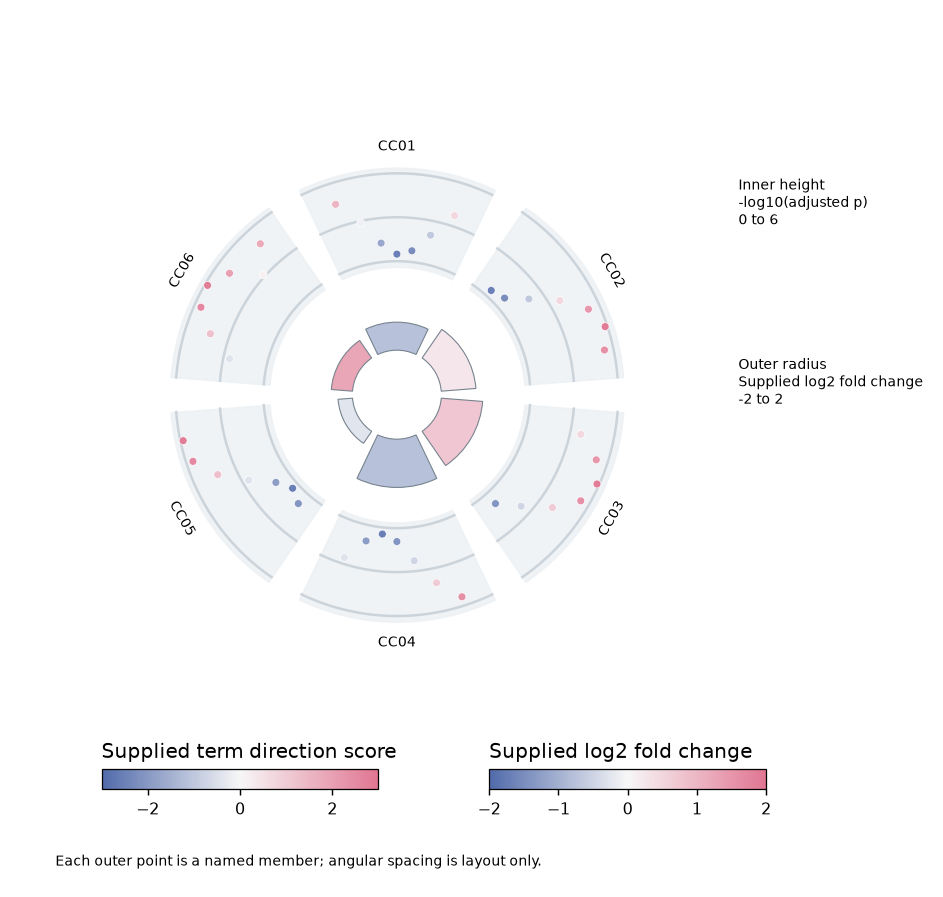

The table this chart was drawn from, first rows:
record_type	term_id	padj	zscore	gene_id	effect
term	CC01	0.001995	-1.134		
member	CC01			F05	1.028
member	CC01			F06	-0.09475
member	CC01			F07	-1.138
member	CC01			F08	-1.676
member	CC01			F09	-1.49
member	CC01			F10	-0.6556
member	CC01			F11	0.4872
term	CC02	0.0004467	0.378		
member	CC02			F08	-1.676
member	CC02			F09	-1.49
member	CC02			F10	-0.6556
member	CC02			F11	0.4872
member	CC02			F12	1.472
member	CC02			F13	1.897
member	CC02			F14	1.59
term	CC03	0.0001	1.134		
member	CC03			F11	0.4872
member	CC03			F12	1.472
member	CC03			F13	1.897
member	CC03			F14	1.59
member	CC03			F15	0.6744
member	CC03			F16	-0.4751
member	CC03			F17	-1.39
term	CC04	2.238721138568338e-05	-1.134		
member	CC04			F14	1.59
member	CC04			F15	0.6744
member	CC04			F16	-0.4751
member	CC04			F17	-1.39
member	CC04			F18	-1.697
member	CC04			F19	-1.272
member	CC04			F20	-0.2864
term	CC05	0.03981	-0.378		
member	CC05			F17	-1.39
member	CC05			F18	-1.697
member	CC05			F19	-1.272
member	CC05			F20	-0.2864
member	CC05			F21	0.8563
member	CC05			F22	1.691
member	CC05			F23	1.876
term	CC06	0.008913	1.89		
member	CC06			F20	-0.2864
member	CC06			F21	0.8563
member	CC06			F22	1.691
member	CC06			F23	1.876
member	CC06			F24	1.337
member	CC06			F01	0.1
member	CC06			F02	1.189
